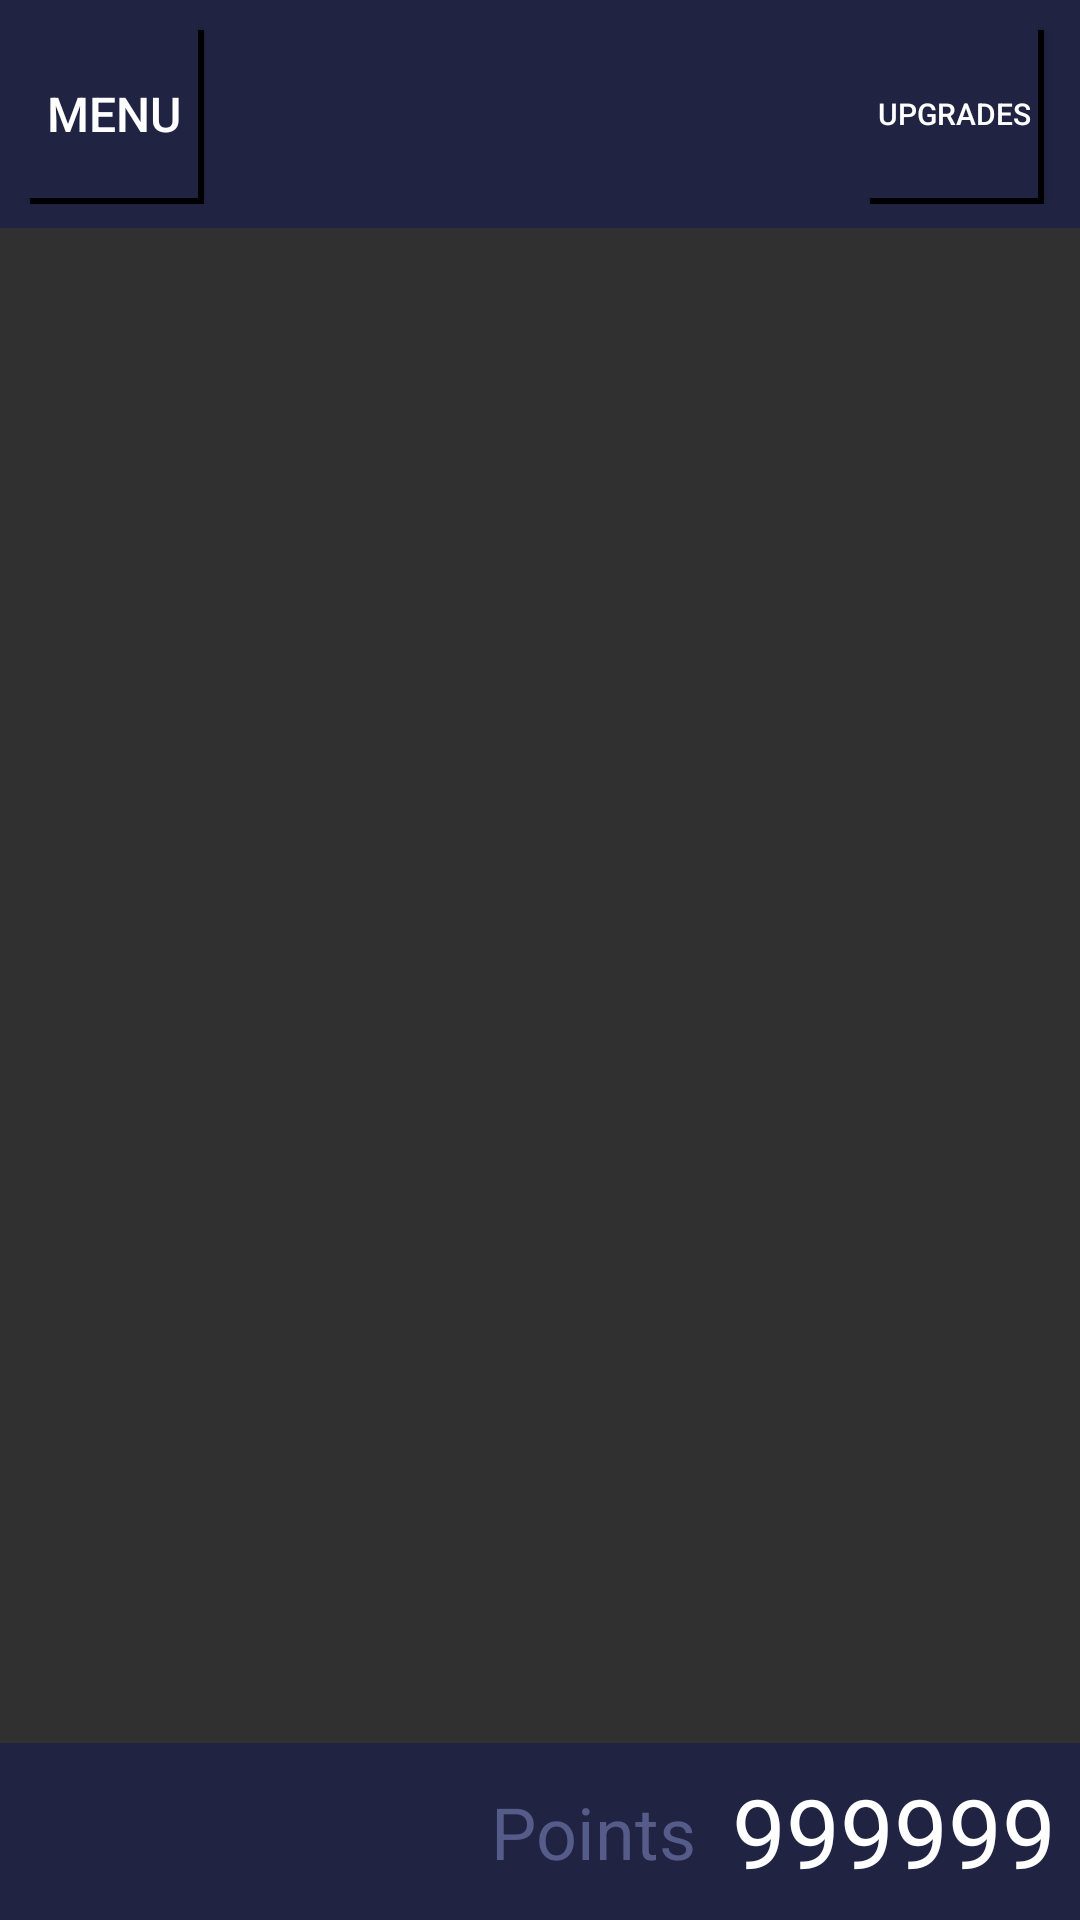

The Android layout XML behind this screen, and the referenced resources:
<!-- AndroidManifest.xml: application theme Theme.Design.NoActionBar -->
<!-- res/layout/game_main.xml -->
<?xml version="1.0" encoding="utf-8"?>
<androidx.constraintlayout.widget.ConstraintLayout xmlns:android="http://schemas.android.com/apk/res/android"
    xmlns:app="http://schemas.android.com/apk/res-auto"
    xmlns:tools="http://schemas.android.com/tools"
    android:layout_width="match_parent"
    android:layout_height="match_parent"
    tools:context=".MainActivity"
    android:background="@color/lighterblue">
    <androidx.constraintlayout.widget.ConstraintLayout
        android:orientation="horizontal"
        android:layout_width="match_parent"
        android:layout_height="wrap_content"
        android:padding="8dp"
        android:background="@color/darkblue"
        app:layout_constraintTop_toTopOf="parent">
        <Button
            android:id="@+id/btn_return"
            android:layout_width="60dp"
            android:layout_height="60dp"
            android:fontFamily="sans-serif-medium"
            android:textSize="16dp"
            android:text="Menu"
            app:layout_constraintStart_toStartOf="parent"
            android:textColor="@color/white"
            android:background="@drawable/game_menu_buttons"
            tools:ignore="MissingConstraints" />
        <Button
            android:id="@+id/btn_upgrades"
            android:layout_width="60dp"
            android:layout_height="60dp"
            android:layout_marginRight="4dp"
            app:layout_constraintEnd_toEndOf="parent"
            android:background="@drawable/game_menu_buttons"
            android:fontFamily="sans-serif-medium"
            android:textSize="10dp"
            android:text="Upgrades"
            android:textColor="@color/white"
            tools:ignore="MissingConstraints" />

    </androidx.constraintlayout.widget.ConstraintLayout>
    <androidx.constraintlayout.widget.ConstraintLayout
        android:orientation="horizontal"
        android:layout_width="match_parent"
        android:layout_height="wrap_content"
        android:padding="8dp"
        android:background="@color/darkblue"
        app:layout_constraintBottom_toBottomOf="parent">
        <TextView
            android:id="@+id/tv_ptsctr"
            android:layout_width="wrap_content"
            android:layout_height="wrap_content"
            app:layout_constraintEnd_toEndOf="parent"
            android:text="999999"
            android:textSize="32dp"
            android:textColor="@color/white"
            tools:ignore="MissingConstraints" />
        <TextView
            android:id="@+id/tv_ptstxt"
            app:layout_constraintTop_toTopOf="parent"
            app:layout_constraintBottom_toBottomOf="parent"
            android:layout_width="wrap_content"
            android:layout_height="wrap_content"
            android:layout_marginRight="12dp"
            app:layout_constraintEnd_toStartOf="@id/tv_ptsctr"
            android:text="Points"
            android:textColor="@color/darkbluefont"
            android:textSize="24dp"
            tools:ignore="MissingConstraints" />

    </androidx.constraintlayout.widget.ConstraintLayout>
</androidx.constraintlayout.widget.ConstraintLayout>
<!-- resources referenced by this layout -->
<resources>
  <color name="darkblue">#FF202442</color>
  <color name="darkbluefont">#FF565c89</color>
  <color name="white">#FFFFFFFF</color>
  <!-- drawable game_menu_buttons: vector/xml drawable (drawable, 2587 chars, omitted) -->
</resources>
